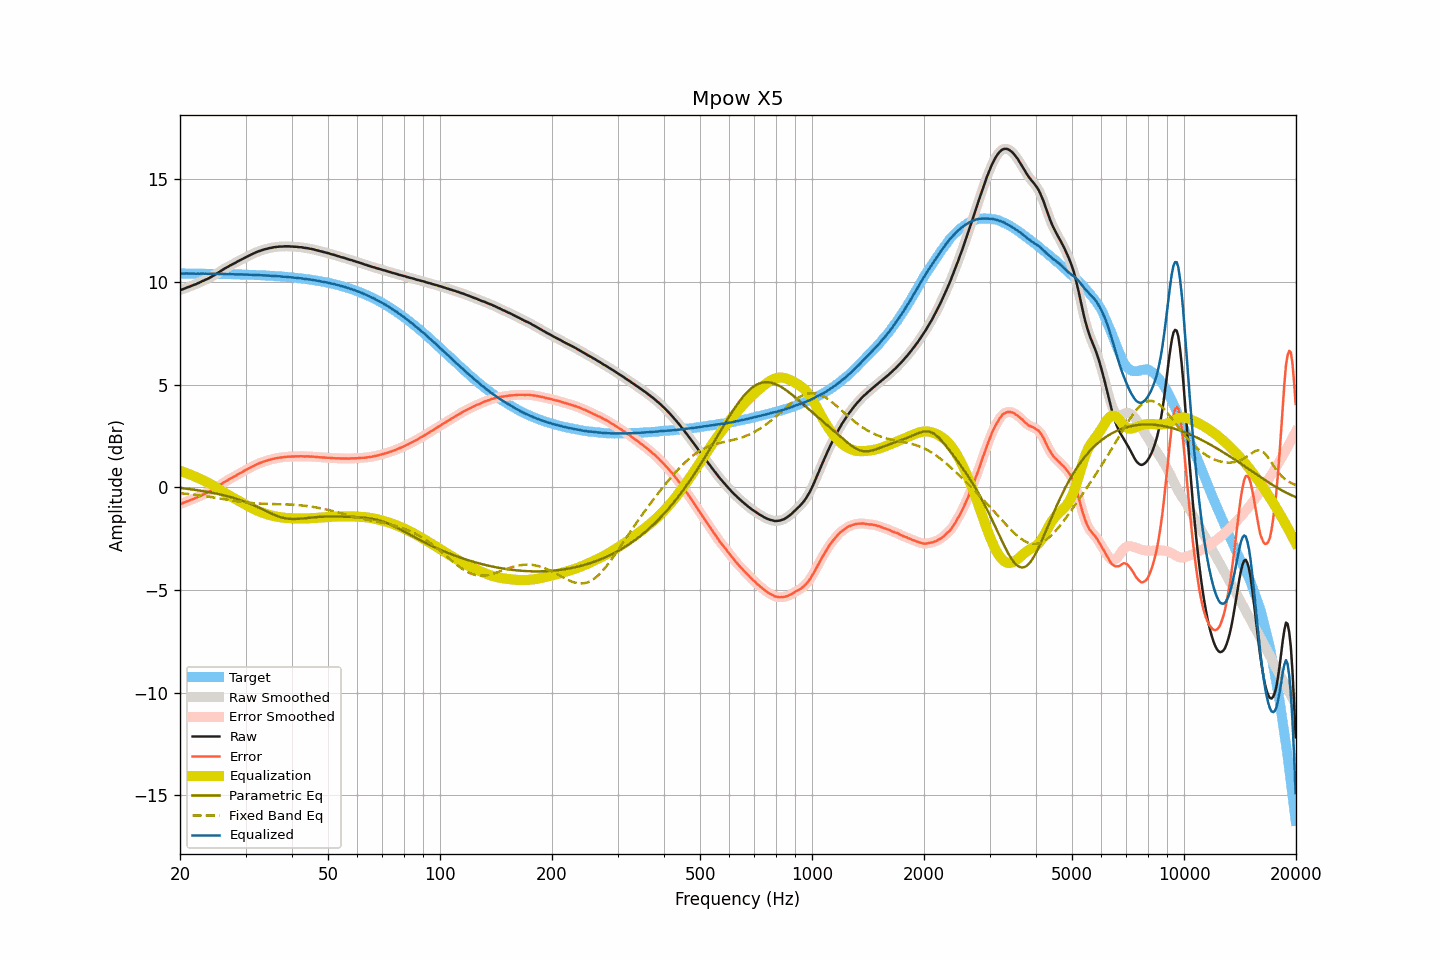

The file beside this chart, header and first rows:
frequency, raw, smoothed, error, error_smoothed, equalization, parametric_eq, fixed_band_eq, equalized_raw, equalized_smoothed, target
20.00, 9.61, 9.61, -0.81, -0.81, 0.81, -0.02, -0.28, 10.42, 10.42, 10.42
20.20, 9.63, 9.64, -0.79, -0.78, 0.78, -0.03, -0.29, 10.42, 10.42, 10.42
20.40, 9.66, 9.66, -0.76, -0.76, 0.75, -0.04, -0.30, 10.42, 10.42, 10.42
20.61, 9.69, 9.69, -0.73, -0.73, 0.73, -0.05, -0.30, 10.42, 10.42, 10.42
20.81, 9.72, 9.72, -0.69, -0.70, 0.70, -0.06, -0.31, 10.42, 10.42, 10.42
21.02, 9.75, 9.75, -0.66, -0.66, 0.67, -0.07, -0.32, 10.42, 10.42, 10.42
21.23, 9.78, 9.78, -0.63, -0.63, 0.64, -0.08, -0.33, 10.42, 10.42, 10.42
21.44, 9.81, 9.81, -0.60, -0.60, 0.60, -0.09, -0.34, 10.42, 10.42, 10.42
21.66, 9.84, 9.84, -0.57, -0.57, 0.57, -0.11, -0.35, 10.42, 10.41, 10.42
21.87, 9.87, 9.87, -0.54, -0.54, 0.54, -0.12, -0.36, 10.41, 10.41, 10.41
22.09, 9.90, 9.91, -0.51, -0.51, 0.51, -0.13, -0.37, 10.41, 10.41, 10.41
22.31, 9.94, 9.94, -0.47, -0.47, 0.47, -0.14, -0.38, 10.41, 10.41, 10.41
22.54, 9.97, 9.98, -0.44, -0.44, 0.44, -0.15, -0.39, 10.41, 10.41, 10.41
22.76, 10.01, 10.01, -0.40, -0.40, 0.40, -0.16, -0.40, 10.41, 10.41, 10.41
22.99, 10.05, 10.05, -0.36, -0.36, 0.36, -0.18, -0.41, 10.42, 10.41, 10.41
23.22, 10.08, 10.09, -0.33, -0.32, 0.33, -0.19, -0.42, 10.41, 10.41, 10.41
23.45, 10.12, 10.12, -0.28, -0.29, 0.29, -0.20, -0.43, 10.41, 10.41, 10.41
23.69, 10.15, 10.16, -0.25, -0.25, 0.25, -0.22, -0.44, 10.40, 10.40, 10.41
23.92, 10.19, 10.19, -0.21, -0.21, 0.21, -0.23, -0.46, 10.40, 10.40, 10.41
24.16, 10.23, 10.24, -0.17, -0.17, 0.17, -0.25, -0.47, 10.40, 10.40, 10.40
24.40, 10.28, 10.28, -0.12, -0.12, 0.12, -0.26, -0.48, 10.41, 10.40, 10.40
24.65, 10.32, 10.33, -0.08, -0.08, 0.08, -0.28, -0.49, 10.40, 10.40, 10.40
24.89, 10.37, 10.37, -0.03, -0.03, 0.03, -0.29, -0.50, 10.40, 10.40, 10.40
25.14, 10.42, 10.42, 0.02, 0.02, -0.02, -0.31, -0.52, 10.40, 10.40, 10.40
25.39, 10.47, 10.47, 0.08, 0.08, -0.08, -0.33, -0.53, 10.40, 10.40, 10.40
25.65, 10.52, 10.52, 0.13, 0.13, -0.13, -0.34, -0.54, 10.40, 10.40, 10.40
25.91, 10.57, 10.57, 0.18, 0.18, -0.18, -0.36, -0.56, 10.40, 10.40, 10.40
26.16, 10.62, 10.62, 0.23, 0.23, -0.23, -0.38, -0.57, 10.40, 10.40, 10.39
26.43, 10.67, 10.67, 0.28, 0.28, -0.28, -0.40, -0.58, 10.40, 10.39, 10.39
26.69, 10.71, 10.71, 0.32, 0.32, -0.32, -0.42, -0.60, 10.39, 10.39, 10.39
26.96, 10.75, 10.76, 0.36, 0.37, -0.37, -0.44, -0.61, 10.38, 10.39, 10.39
27.23, 10.80, 10.80, 0.42, 0.41, -0.41, -0.46, -0.62, 10.39, 10.39, 10.39
27.50, 10.84, 10.84, 0.46, 0.46, -0.46, -0.48, -0.63, 10.39, 10.39, 10.39
27.77, 10.88, 10.88, 0.50, 0.50, -0.50, -0.50, -0.65, 10.38, 10.38, 10.38
28.05, 10.92, 10.92, 0.54, 0.54, -0.55, -0.53, -0.66, 10.38, 10.38, 10.38
28.33, 10.96, 10.97, 0.58, 0.59, -0.59, -0.55, -0.67, 10.37, 10.38, 10.38
28.62, 11.01, 11.01, 0.64, 0.63, -0.63, -0.58, -0.68, 10.38, 10.38, 10.38
28.90, 11.05, 11.05, 0.68, 0.68, -0.68, -0.60, -0.69, 10.38, 10.38, 10.37
29.19, 11.09, 11.09, 0.72, 0.72, -0.72, -0.63, -0.70, 10.37, 10.37, 10.37
29.48, 11.13, 11.13, 0.76, 0.76, -0.76, -0.66, -0.71, 10.37, 10.37, 10.37
29.78, 11.17, 11.17, 0.81, 0.81, -0.81, -0.68, -0.72, 10.37, 10.37, 10.37
30.08, 11.21, 11.21, 0.85, 0.85, -0.85, -0.71, -0.73, 10.36, 10.36, 10.36
30.38, 11.25, 11.25, 0.89, 0.89, -0.89, -0.74, -0.74, 10.36, 10.36, 10.36
30.68, 11.29, 11.29, 0.93, 0.93, -0.93, -0.77, -0.75, 10.36, 10.36, 10.36
30.99, 11.33, 11.33, 0.98, 0.98, -0.98, -0.81, -0.76, 10.36, 10.36, 10.36
31.30, 11.37, 11.37, 1.02, 1.02, -1.02, -0.84, -0.76, 10.36, 10.35, 10.35
31.61, 11.40, 11.41, 1.05, 1.06, -1.06, -0.87, -0.77, 10.35, 10.35, 10.35
31.93, 11.44, 11.44, 1.10, 1.09, -1.09, -0.91, -0.77, 10.35, 10.35, 10.35
32.24, 11.47, 11.47, 1.13, 1.13, -1.13, -0.94, -0.78, 10.34, 10.34, 10.34
32.57, 11.50, 11.50, 1.16, 1.16, -1.16, -0.98, -0.78, 10.34, 10.34, 10.34
32.89, 11.53, 11.53, 1.20, 1.20, -1.19, -1.02, -0.79, 10.34, 10.34, 10.34
33.22, 11.55, 11.56, 1.22, 1.22, -1.22, -1.06, -0.79, 10.33, 10.33, 10.33
33.55, 11.58, 11.58, 1.26, 1.25, -1.25, -1.09, -0.80, 10.33, 10.33, 10.33
33.89, 11.60, 11.60, 1.28, 1.28, -1.28, -1.13, -0.80, 10.32, 10.32, 10.32
34.23, 11.62, 11.63, 1.30, 1.31, -1.30, -1.17, -0.80, 10.32, 10.32, 10.32
34.57, 11.64, 11.64, 1.33, 1.33, -1.33, -1.21, -0.80, 10.32, 10.32, 10.32
34.92, 11.66, 11.66, 1.35, 1.35, -1.35, -1.24, -0.81, 10.31, 10.31, 10.31
35.27, 11.67, 11.68, 1.37, 1.37, -1.37, -1.28, -0.81, 10.30, 10.31, 10.31
35.62, 11.69, 11.69, 1.39, 1.39, -1.39, -1.32, -0.81, 10.30, 10.30, 10.30
35.97, 11.70, 11.70, 1.41, 1.41, -1.41, -1.35, -0.81, 10.30, 10.30, 10.30
... 635 more rows
